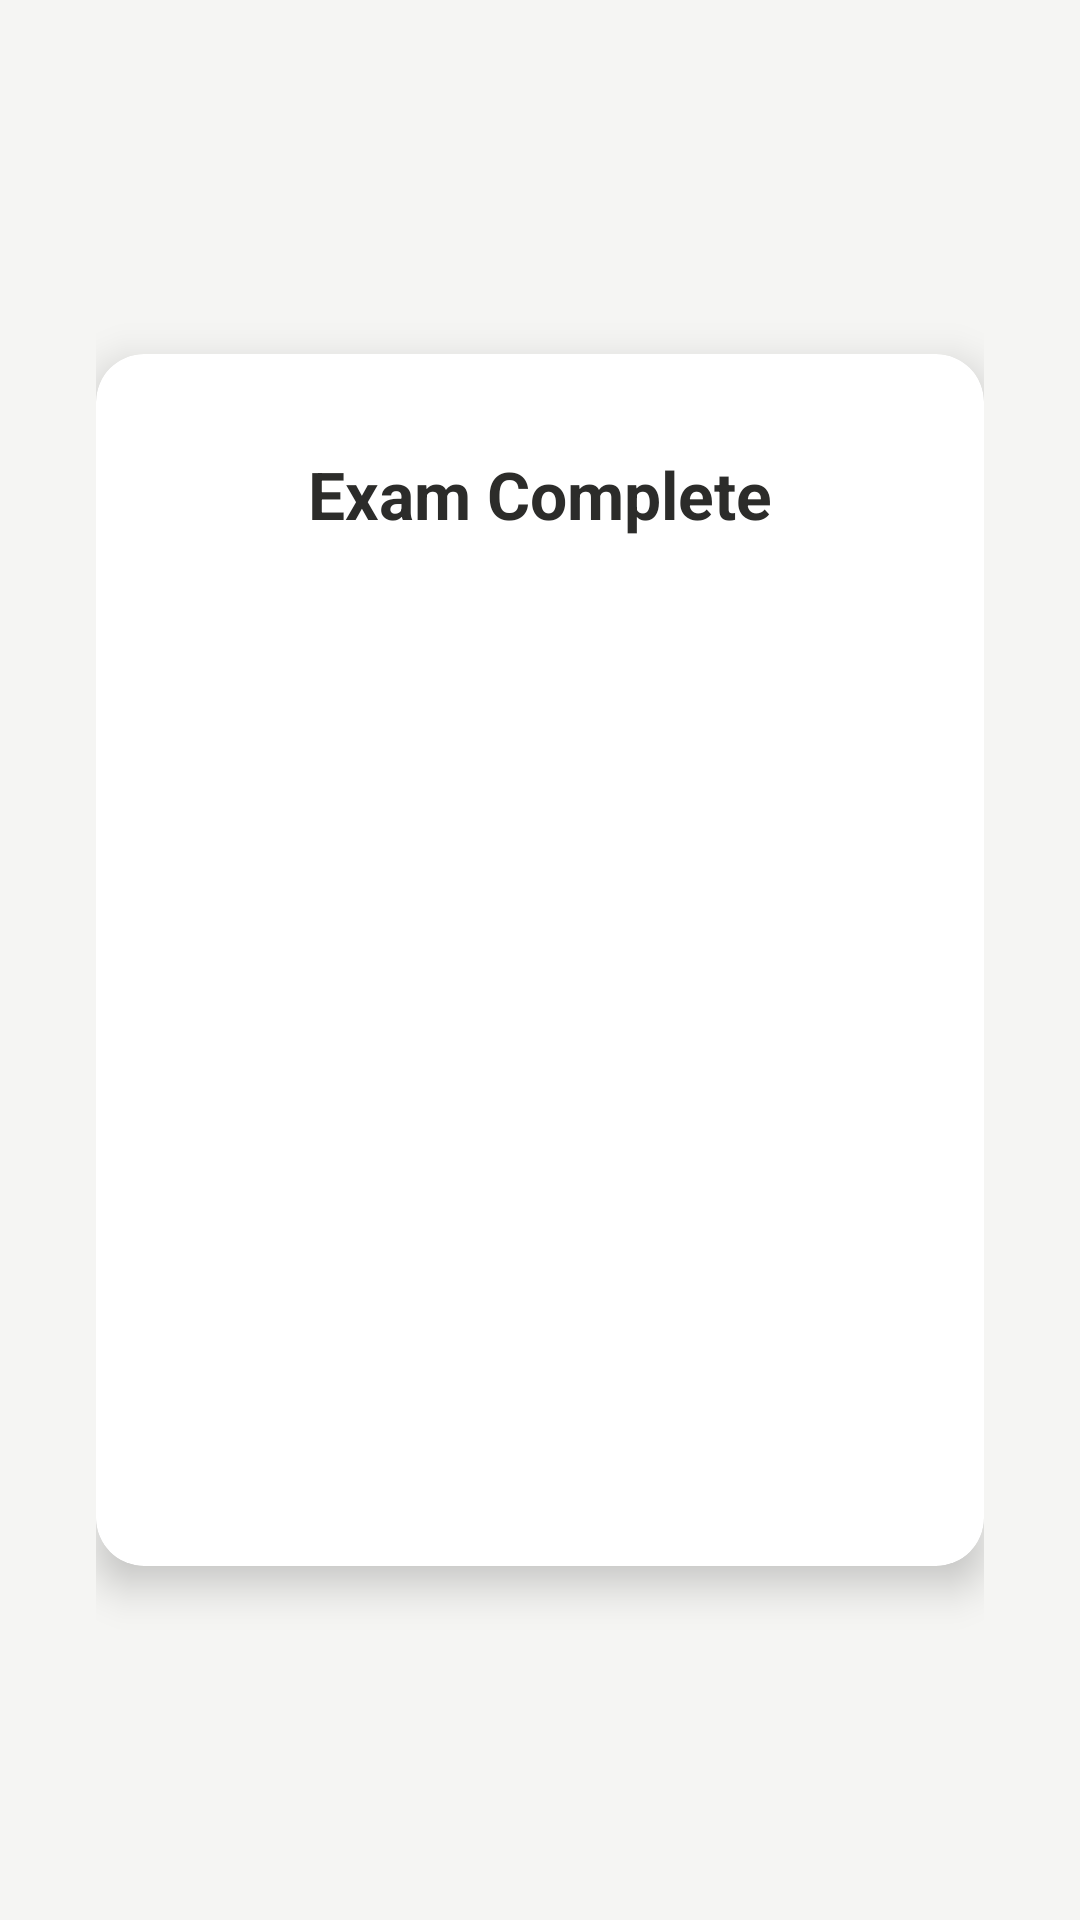

Layout XML and referenced resources for this Android screen:
<!-- AndroidManifest.xml: application theme Theme.Bantayex -->
<!-- res/layout/activity_result.xml -->
<?xml version="1.0" encoding="utf-8"?>
<ScrollView xmlns:android="http://schemas.android.com/apk/res/android"
    xmlns:app="http://schemas.android.com/apk/res-auto"
    android:layout_width="match_parent"
    android:layout_height="match_parent"
    android:background="@color/background"
    android:fillViewport="true">

    <LinearLayout
        android:layout_width="match_parent"
        android:layout_height="wrap_content"
        android:orientation="vertical"
        android:gravity="center"
        android:padding="32dp">

        <com.google.android.material.card.MaterialCardView
            android:layout_width="match_parent"
            android:layout_height="wrap_content"
            app:cardElevation="8dp"
            app:cardCornerRadius="16dp">

            <LinearLayout
                android:layout_width="match_parent"
                android:layout_height="wrap_content"
                android:orientation="vertical"
                android:padding="32dp"
                android:gravity="center">

                <TextView
                    android:layout_width="wrap_content"
                    android:layout_height="wrap_content"
                    android:text="Exam Complete"
                    android:textSize="22sp"
                    android:textStyle="bold"
                    android:textColor="@color/text_primary"
                    android:layout_marginBottom="4dp"/>

                <TextView
                    android:id="@+id/tvExamTitle"
                    android:layout_width="wrap_content"
                    android:layout_height="wrap_content"
                    android:textColor="@color/text_secondary"
                    android:layout_marginBottom="24dp"/>

                <TextView
                    android:id="@+id/tvStudentName"
                    android:layout_width="wrap_content"
                    android:layout_height="wrap_content"
                    android:textSize="16sp"
                    android:textStyle="bold"
                    android:textColor="@color/text_primary"
                    android:layout_marginBottom="16dp"/>

                <TextView
                    android:id="@+id/tvScore"
                    android:layout_width="wrap_content"
                    android:layout_height="wrap_content"
                    android:textSize="48sp"
                    android:textStyle="bold"
                    android:textColor="@color/primary"
                    android:layout_marginBottom="4dp"/>

                <TextView
                    android:id="@+id/tvPercent"
                    android:layout_width="wrap_content"
                    android:layout_height="wrap_content"
                    android:textSize="24sp"
                    android:textColor="@color/text_secondary"
                    android:layout_marginBottom="16dp"/>

                <TextView
                    android:id="@+id/tvStatus"
                    android:layout_width="wrap_content"
                    android:layout_height="wrap_content"
                    android:textSize="28sp"
                    android:textStyle="bold"
                    android:layout_marginBottom="24dp"/>

                
                <LinearLayout
                    android:id="@+id/violationsSection"
                    android:layout_width="match_parent"
                    android:layout_height="wrap_content"
                    android:orientation="vertical"
                    android:background="@drawable/input_box"
                    android:padding="16dp"
                    android:layout_marginBottom="24dp"
                    android:visibility="gone">

                    <TextView
                        android:id="@+id/tvViolationTotal"
                        android:layout_width="wrap_content"
                        android:layout_height="wrap_content"
                        android:textSize="13sp"
                        android:textStyle="bold"
                        android:textColor="#C62828"
                        android:layout_marginBottom="4dp"/>

                    <LinearLayout
                        android:id="@+id/violationsContainer"
                        android:layout_width="match_parent"
                        android:layout_height="wrap_content"
                        android:orientation="vertical"/>
                </LinearLayout>

                
                <Button
                    android:id="@+id/btnDone"
                    android:layout_width="match_parent"
                    android:layout_height="wrap_content"
                    android:text="Done"
                    style="@style/Widget.App.Button.Primary"/>

            </LinearLayout>
        </com.google.android.material.card.MaterialCardView>

    </LinearLayout>
</ScrollView>
<!-- resources referenced by this layout -->
<resources>
  <color name="background">#F5F5F3</color>
  <color name="primary">#2C2C2A</color>
  <color name="text_primary">#2C2C2A</color>
  <color name="text_secondary">#888780</color>
  <!-- drawable input_box (drawable) -->
  <?xml version="1.0" encoding="utf-8"?>
  <shape xmlns:android="http://schemas.android.com/apk/res/android"
      android:shape="rectangle">
      <stroke android:width="1dp" android:color="#E8E8E6"/>
      <solid android:color="#FFFFFF"/>
      <corners android:radius="10dp"/>
  </shape>
  <style name="Widget.App.Button.Primary" parent="Widget.MaterialComponents.Button">
          <item name="android:layout_height">52dp</item>
          <item name="android:textSize">14sp</item>
          <item name="android:textColor">@color/white</item>
          <item name="android:backgroundTint">@color/primary</item>
          <item name="android:stateListAnimator">@null</item>
          <item name="android:elevation">0dp</item>
          <item name="cornerRadius">12dp</item>
      </style>
  <style name="Theme.Bantayex" parent="Theme.MaterialComponents.Light.NoActionBar">
          <item name="colorPrimary">@color/primary</item>
          <item name="colorPrimaryDark">@color/primary_dark</item>
          <item name="colorSecondary">@color/secondary</item>
          <item name="colorOnPrimary">@color/white</item>
          <item name="android:windowBackground">@color/surface</item>
          <item name="android:statusBarColor" tools:targetApi="21">@color/surface</item>
          <item name="android:windowLightStatusBar" tools:targetApi="23">true</item>
      </style>
  <color name="white">#FFFFFF</color>
  <color name="primary_dark">#1A1A18</color>
  <color name="secondary">#5F5E5A</color>
  <color name="surface">#FFFFFF</color>
</resources>
